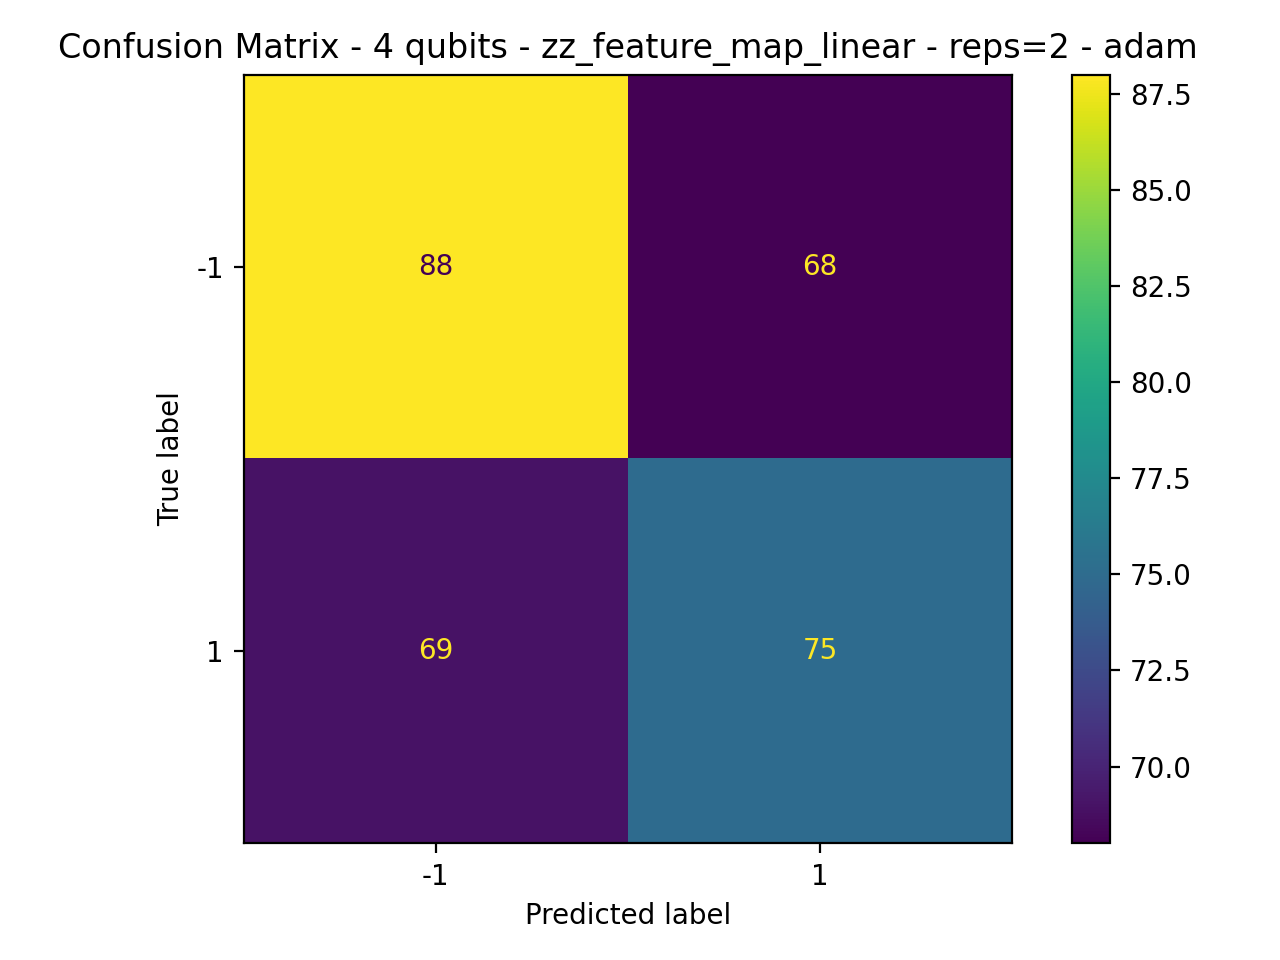

The table this chart was drawn from, first rows:
88, 68
69, 75
